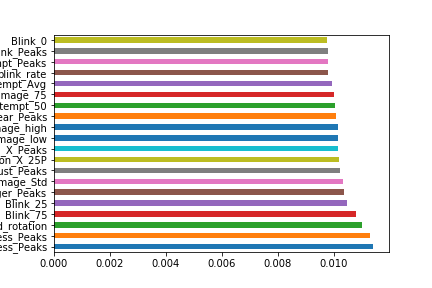

Source data for this figure (header and first rows):
motion_image_high, 0.010144954356715292
motion_image_low, 0.01017
blink_rate, 0.009815
lean_forward, 0.009327
lean_backward, 0.008015
head_rotation, 0.01104
eye_rotation, 0.007253
Happiness_Avg, 0.007516
Happiness_Std, 0.009575
Happiness_25P, 0.00468
Happiness_75P, 0.006437
Happiness_Peaks, 0.01141
Happiness_0, 0.008977
Happiness_25, 0.007474
Happiness_50, 0.008197
Happiness_75, 0.008948
Sadness_Avg, 0.008677
Sadness_Std, 0.008391
Sadness_25P, 0.008192
Sadness_75P, 0.007499
Sadness_Peaks, 0.01131
Sadness_0, 0.009099
Sadness_25, 0.00886
Sadness_50, 0.008053
Sadness_75, 0.008105
Surprise_Avg, 0.008648
Surprise_Std, 0.008983
Surprise_25P, 0.009127
Surprise_75P, 0.008509
Surprise_Peaks, 0.00831
Surprise_0, 0.008525
Surprise_25, 0.008741
Surprise_50, 0.008282
Surprise_75, 0.009344
Fear_Avg, 0.007376
Fear_Std, 0.009238
Fear_25P, 0.007778
Fear_75P, 0.007603
Fear_Peaks, 0.01009
Fear_0, 0.008184
Fear_25, 0.008147
Fear_50, 0.007547
Fear_75, 0.008321
Anger_Avg, 0.007022
Anger_Std, 0.009433
Anger_25P, 0.007179
Anger_75P, 0.00846
Anger_Peaks, 0.01037
Anger_0, 0.00816
Anger_25, 0.008682
Anger_50, 0.008008
Anger_75, 0.008899
Disgust_Avg, 0.008734
Disgust_Std, 0.008594
Disgust_25P, 0.008613
Disgust_75P, 0.009036
Disgust_Peaks, 0.01023
Disgust_0, 0.009593
Disgust_25, 0.007782
Disgust_50, 0.008577
Disgust_75, 0.009761
... 54 more rows
